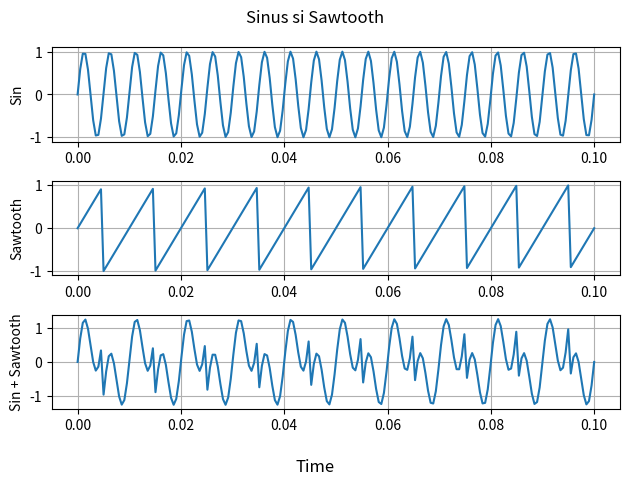

Reproduce this figure in Python.
import numpy as np
import matplotlib.pyplot as plt

pi = np.pi

def semnal_sinusoidal(A, t, f, omega):
    return A * np.sin( 2 * pi* t* f + omega)

def semnal_sawtooth(t,f):
    return 2 * (t * f - np.floor( 0.5 + t * f))

fig, axs = plt.subplots(3)
fig.suptitle('Sinus si Sawtooth')

t = np.linspace(0,0.1,200)
sin = semnal_sinusoidal(1,t,200,0)
saw = semnal_sawtooth(t,100)
suma = sin + saw

axs[0].plot(t,sin)
axs[0].grid(True)
axs[0].set_ylabel('Sin')


axs[1].plot(t,saw)
axs[1].grid(True)
axs[1].set_ylabel('Sawtooth')

axs[2].plot(t,suma)
axs[2].grid(True)
axs[2].set_ylabel('Sin + Sawtooth')

fig.supxlabel('Time')
fig.tight_layout()
plt.savefig('4.pdf')
plt.show()